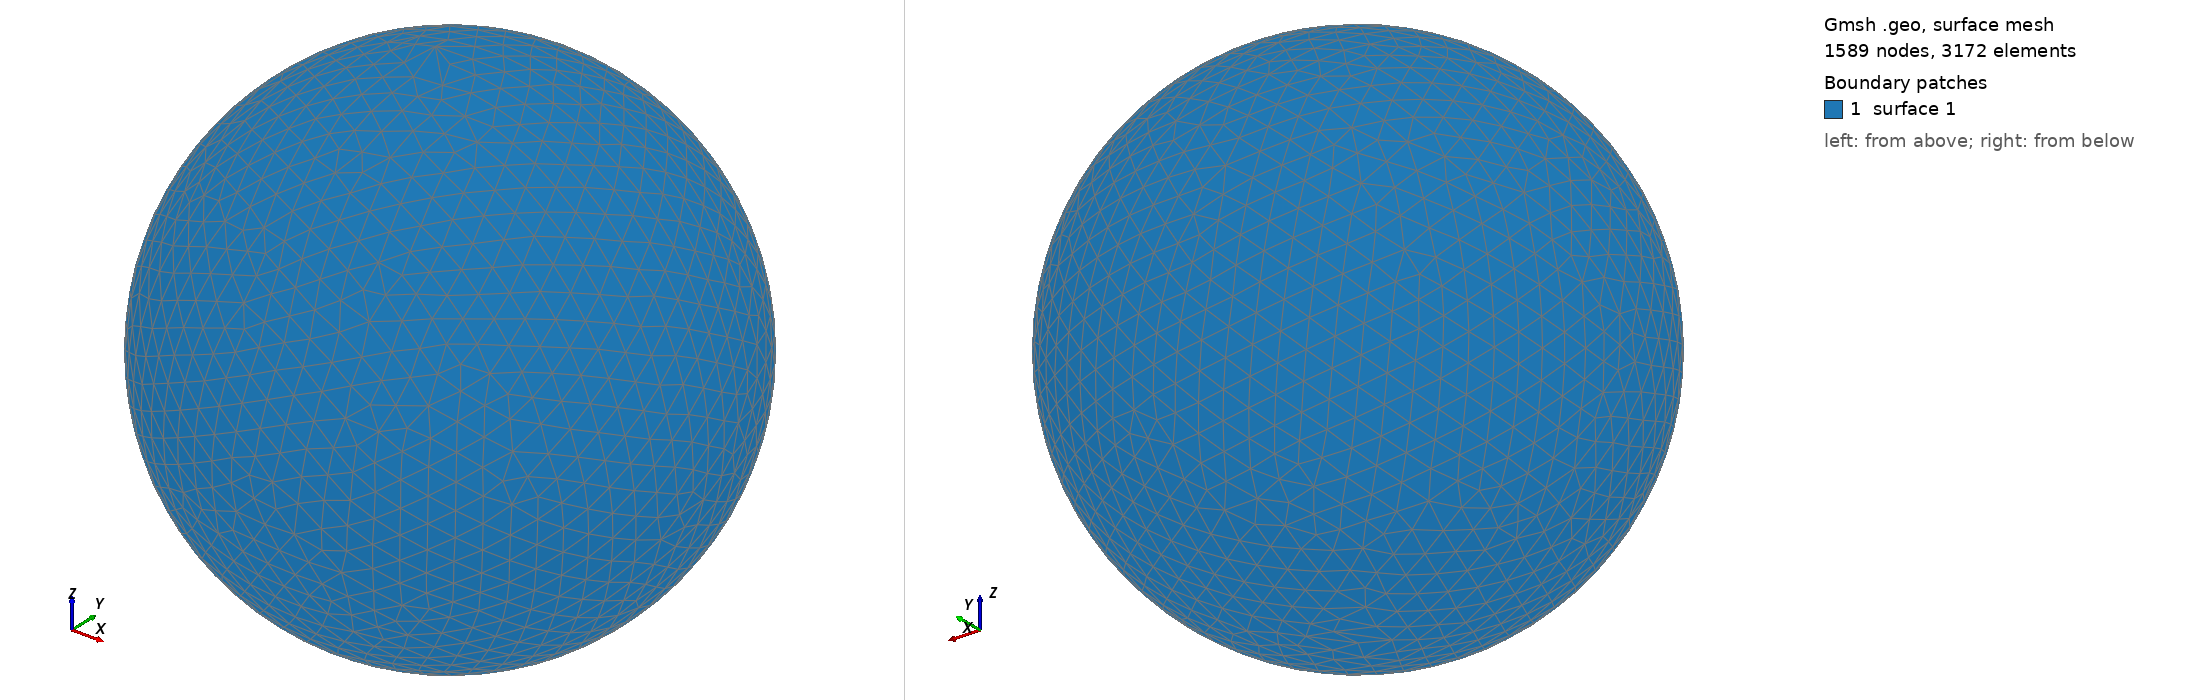

Gmsh geometry script, surface-meshed: 1589 nodes, 3172 surface elements. Boundary patches (legend numbers): 1 surface 1. Left view from above one corner, right view from below the opposite corner. The script declares no physical surfaces, so the legend lists its geometric surfaces. The drawing asked Gmsh for element sizes between 1% and 20% of the model's largest extent; the script's own settings can give other sizes.

=== shot1674.geo (drawn) ===
SetFactory("OpenCASCADE");
Point(1) = {0,0,0,0};
Sphere(1) = {0,0,0,0.07057000};
MeshSize{ PointsOf{ Surface{:}; } } = 0.007057000;
Mesh.ElementOrder=1;
Mesh.Format=39;
